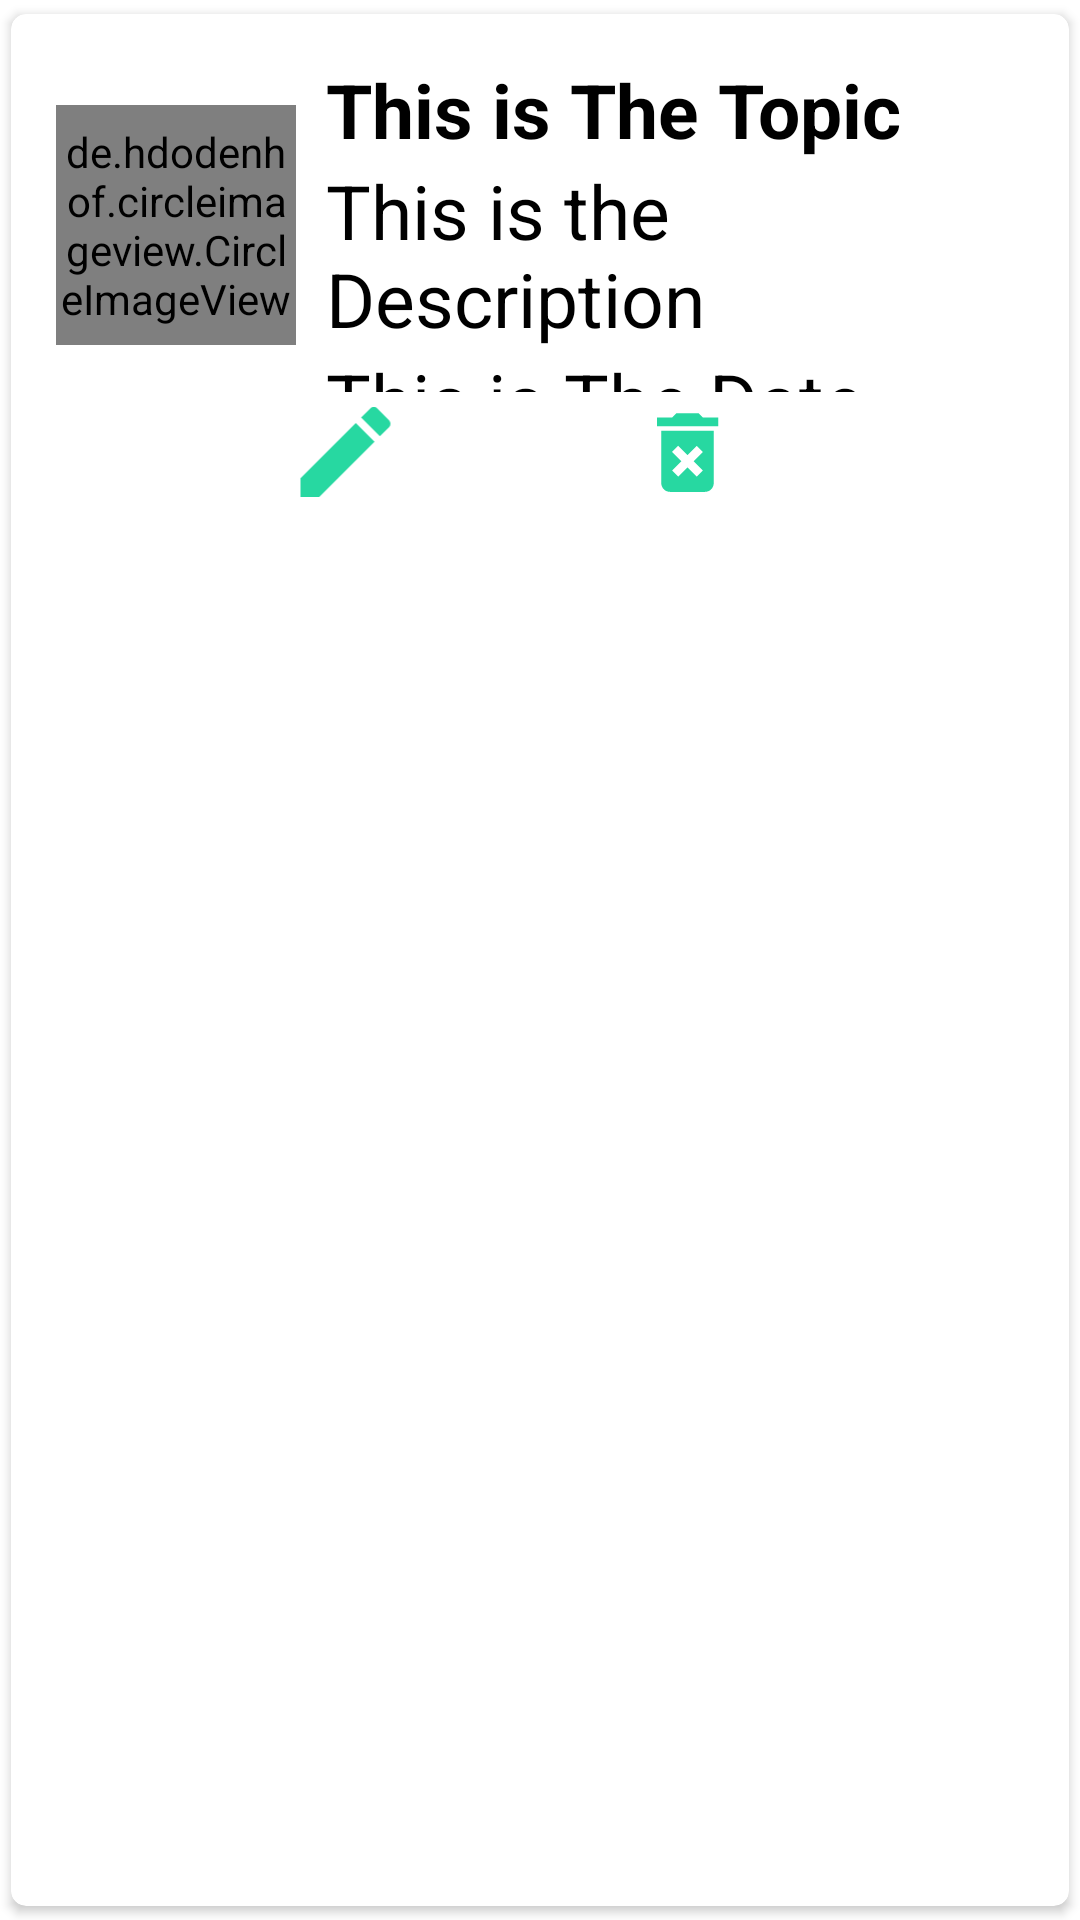

This screen was rendered from an Android layout file. Write that file and the resources it references.
<!-- AndroidManifest.xml: application theme Theme.FitnessApp -->
<!-- res/layout/activity_single_health_tip.xml -->
<?xml version="1.0" encoding="utf-8"?>
<androidx.cardview.widget.CardView xmlns:android="http://schemas.android.com/apk/res/android"
    android:layout_width="match_parent"
    android:layout_height="wrap_content"
    xmlns:app="http://schemas.android.com/apk/res-auto"
    app:cardCornerRadius="5dp"
    android:elevation="5dp"
    app:cardUseCompatPadding="true">

    <LinearLayout
        android:layout_width="match_parent"
        android:layout_height="wrap_content"
        android:orientation="vertical"
        android:padding="15dp">


        <LinearLayout
            android:layout_width="match_parent"
            android:layout_height="wrap_content"
            android:orientation="horizontal">

            <de.hdodenhof.circleimageview.CircleImageView
                android:layout_width="80dp"
                android:layout_height="80dp"
                android:src="@mipmap/ic_launcher"
                android:layout_gravity="center_vertical"
                android:id="@+id/img1"
                app:civ_border_width="2dp"
                app:civ_border_color="#FF000000"
                />

            <androidx.appcompat.widget.LinearLayoutCompat
                android:layout_width="wrap_content"
                android:layout_height="111dp"
                android:orientation="vertical">

                <TextView
                    android:id="@+id/htopictext"
                    android:layout_width="match_parent"
                    android:layout_height="wrap_content"
                    android:layout_marginLeft="10dp"
                    android:text="This is The Topic"
                    android:textColor="#000"
                    android:textSize="25sp"
                    android:textStyle="bold" />

                <TextView
                    android:id="@+id/hdesctext"
                    android:layout_width="match_parent"
                    android:layout_height="wrap_content"
                    android:layout_marginLeft="10dp"
                    android:text="This is the Description"
                    android:textColor="#000"
                    android:textSize="25sp" />


                <TextView
                    android:id="@+id/hdatetext"
                    android:layout_width="match_parent"
                    android:layout_height="wrap_content"
                    android:layout_marginLeft="10dp"
                    android:text="This is The Date"
                    android:textColor="#000"
                    android:textSize="25sp" />
            </androidx.appcompat.widget.LinearLayoutCompat>


        </LinearLayout>
        <LinearLayout
            android:layout_width="match_parent"
            android:layout_height="wrap_content"
            android:orientation="horizontal">

            <ImageView
                android:id="@+id/editicon"
                android:layout_width="193dp"
                android:layout_height="40dp"
                android:src="@drawable/ic_editbtn1" />

            <ImageView
                android:layout_width="wrap_content"
                android:layout_height="40dp"
                android:id="@+id/deleteicon"
                android:src="@drawable/ic_baseline_delete_forever_24"/>
        </LinearLayout>
    </LinearLayout>



</androidx.cardview.widget.CardView>
<!-- resources referenced by this layout -->
<resources>
  <!-- drawable ic_baseline_delete_forever_24 (drawable) -->
  <vector android:height="35dp" android:tint="#27D8A1"
      android:viewportHeight="24" android:viewportWidth="24"
      android:width="35dp" xmlns:android="http://schemas.android.com/apk/res/android">
      <path android:fillColor="@android:color/white" android:pathData="M6,19c0,1.1 0.9,2 2,2h8c1.1,0 2,-0.9 2,-2L18,7L6,7v12zM8.46,11.88l1.41,-1.41L12,12.59l2.12,-2.12 1.41,1.41L13.41,14l2.12,2.12 -1.41,1.41L12,15.41l-2.12,2.12 -1.41,-1.41L10.59,14l-2.13,-2.12zM15.5,4l-1,-1h-5l-1,1L5,4v2h14L19,4z"/>
  </vector>
  <!-- drawable ic_editbtn1 (drawable) -->
  <vector android:height="24dp" android:tint="#27D8A1"
      android:viewportHeight="24" android:viewportWidth="24"
      android:width="24dp" xmlns:android="http://schemas.android.com/apk/res/android">
      <path android:fillColor="@android:color/white" android:pathData="M3,17.25V21h3.75L17.81,9.94l-3.75,-3.75L3,17.25zM20.71,7.04c0.39,-0.39 0.39,-1.02 0,-1.41l-2.34,-2.34c-0.39,-0.39 -1.02,-0.39 -1.41,0l-1.83,1.83 3.75,3.75 1.83,-1.83z"/>
  </vector>
  <style name="Theme.FitnessApp" parent="Theme.MaterialComponents.DayNight.DarkActionBar">
          
          <item name="colorPrimary">@color/green4main</item>
          <item name="colorPrimaryVariant">@color/black</item>
          <item name="colorOnPrimary">@color/white</item>
          
  
          
          <item name="colorSecondary">@color/blue4main</item>
          <item name="colorSecondaryVariant">@color/teal_700</item>
          <item name="colorOnSecondary">@color/black</item>
          
          <item name="android:statusBarColor" tools:targetApi="l">?attr/colorPrimaryVariant</item>
          
      </style>
  <color name="green4main">#27D8A1</color>
  <color name="black">#FF000000</color>
  <color name="white">#FFFFFFFF</color>
  <color name="blue4main">#7EB7FE</color>
  <color name="teal_700">#FF018786</color>
</resources>
